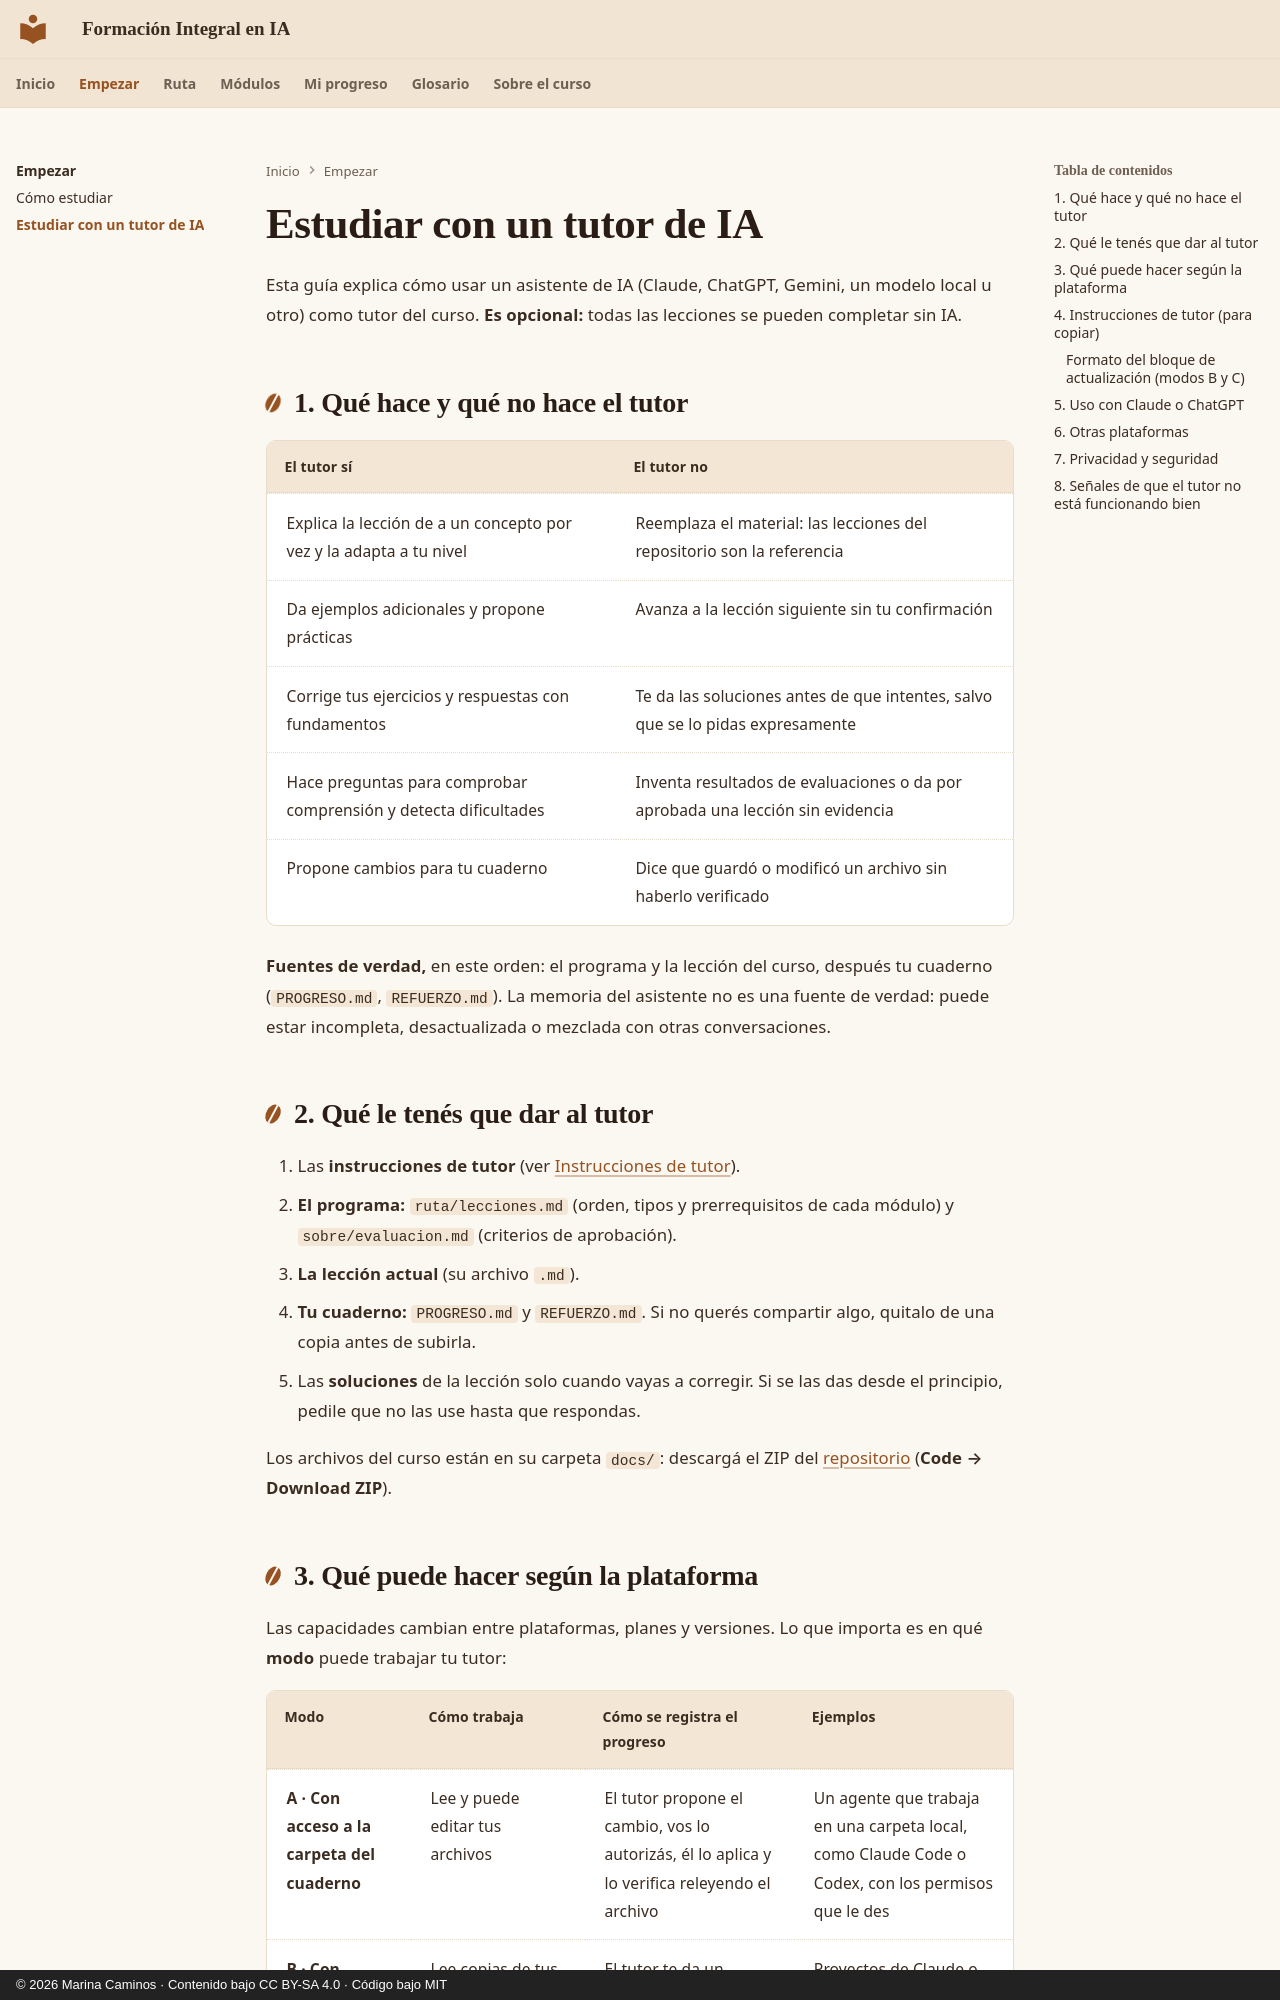

repository: CaminosMarina/curso-ia · page: empezar/tutor/index.html · generator: mkdocs · copyright: © 2026 Marina Caminos · Contenido bajo CC BY-SA 4.0 · Código bajo MIT

# Estudiar con un tutor de IA

Esta guía explica cómo usar un asistente de IA (Claude, ChatGPT, Gemini, un modelo local u otro) como tutor del curso. **Es opcional:** todas las lecciones se pueden completar sin IA.

## 1. Qué hace y qué no hace el tutor

| El tutor sí | El tutor no |
|---|---|
| Explica la lección de a un concepto por vez y la adapta a tu nivel | Reemplaza el material: las lecciones del repositorio son la referencia |
| Da ejemplos adicionales y propone prácticas | Avanza a la lección siguiente sin tu confirmación |
| Corrige tus ejercicios y respuestas con fundamentos | Te da las soluciones antes de que intentes, salvo que se lo pidas expresamente |
| Hace preguntas para comprobar comprensión y detecta dificultades | Inventa resultados de evaluaciones o da por aprobada una lección sin evidencia |
| Propone cambios para tu cuaderno | Dice que guardó o modificó un archivo sin haberlo verificado |

**Fuentes de verdad,** en este orden: el programa y la lección del curso, después tu cuaderno (`PROGRESO.md`, `REFUERZO.md`). La memoria del asistente no es una fuente de verdad: puede estar incompleta, desactualizada o mezclada con otras conversaciones.

## 2. Qué le tenés que dar al tutor

1. Las **instrucciones de tutor** (ver [Instrucciones de tutor](#4-instrucciones-de-tutor-para-copiar)).
2. **El programa:** `ruta/lecciones.md` (orden, tipos y prerrequisitos de cada módulo) y `sobre/evaluacion.md` (criterios de aprobación).
3. **La lección actual** (su archivo `.md`).
4. **Tu cuaderno:** `PROGRESO.md` y `REFUERZO.md`. Si no querés compartir algo, quitalo de una copia antes de subirla.
5. Las **soluciones** de la lección solo cuando vayas a corregir. Si se las das desde el principio, pedile que no las use hasta que respondas.

Los archivos del curso están en su carpeta `docs/`: descargá el ZIP del [repositorio](https://github.com/CaminosMarina/curso-ia) (**Code → Download ZIP**).

## 3. Qué puede hacer según la plataforma

Las capacidades cambian entre plataformas, planes y versiones. Lo que importa es en qué **modo** puede trabajar tu tutor:

| Modo | Cómo trabaja | Cómo se registra el progreso | Ejemplos |
|---|---|---|---|
| **A · Con acceso a la carpeta del cuaderno** | Lee y puede editar tus archivos | El tutor propone el cambio, vos lo autorizás, él lo aplica y lo verifica releyendo el archivo | Un agente que trabaja en una carpeta local, como Claude Code o Codex, con los permisos que le des |
| **B · Con archivos subidos** | Lee copias de tus archivos, pero no puede modificar los originales | El tutor te da un **bloque de actualización**; lo pegás vos y volvés a subir el archivo actualizado | Proyectos de Claude o de ChatGPT con instrucciones y archivos |
| **C · Solo chat** | Ve lo que pegás en la conversación | Igual que en B: bloque de actualización que aplicás vos | Cualquier chat, incluido un modelo local |

En los tres modos, **el registro lo controlás vos**. En los modos B y C el tutor no puede modificar tus archivos: si dice que lo hizo, está equivocado.
